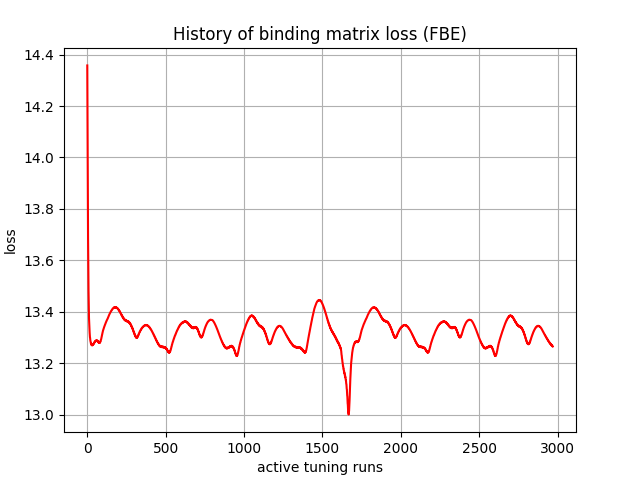

The table this chart was drawn from, first rows:
, 0
0, 14.36
1, 14.21
2, 14.06
3, 13.92
4, 13.79
5, 13.69
6, 13.61
7, 13.54
8, 13.48
9, 13.44
10, 13.4
11, 13.38
12, 13.36
13, 13.34
14, 13.33
15, 13.32
16, 13.31
17, 13.3
18, 13.3
19, 13.29
20, 13.29
21, 13.29
22, 13.28
23, 13.28
24, 13.28
25, 13.27
26, 13.27
27, 13.27
28, 13.27
29, 13.27
30, 13.27
31, 13.27
32, 13.27
33, 13.27
34, 13.27
35, 13.27
36, 13.27
37, 13.27
38, 13.27
39, 13.28
40, 13.27
41, 13.27
42, 13.28
43, 13.28
44, 13.28
45, 13.28
46, 13.28
47, 13.28
48, 13.28
49, 13.28
50, 13.28
51, 13.29
52, 13.29
53, 13.29
54, 13.29
55, 13.29
56, 13.29
57, 13.29
58, 13.29
59, 13.29
... 2,910 more rows
